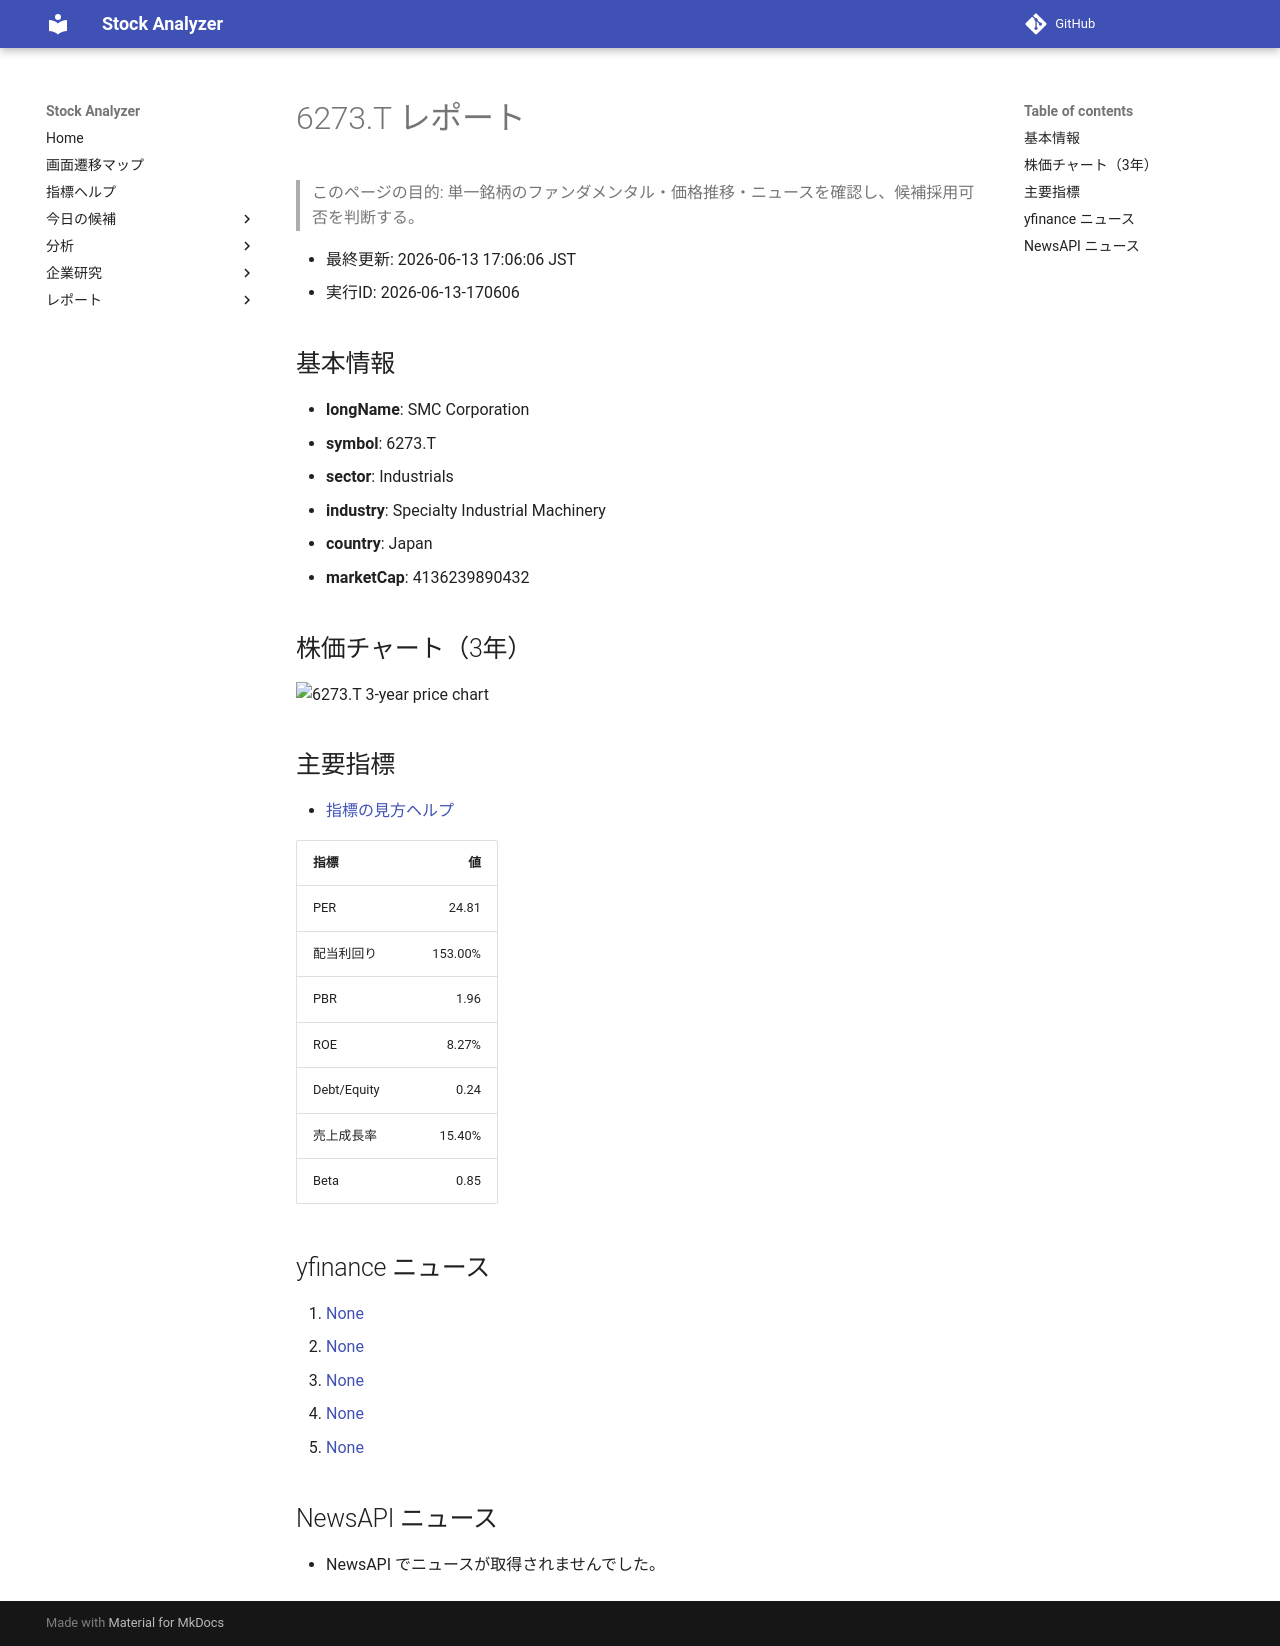

repository: Yumi-note/Making-APP · page: reports/2026-06-13/170606/6273_T/index.html · generator: mkdocs

# 6273.T レポート

> このページの目的: 単一銘柄のファンダメンタル・価格推移・ニュースを確認し、候補採用可否を判断する。

- 最終更新: 2026-06-13 17:06:06 JST
- 実行ID: 2026-06-13-170606

## 基本情報

- **longName**: SMC Corporation
- **symbol**: 6273.T
- **sector**: Industrials
- **industry**: Specialty Industrial Machinery
- **country**: Japan
- **marketCap**: 4136239890432

## 株価チャート（3年）

![6273.T 3-year price chart](6273_T_3y.png)

## 主要指標

- [指標の見方ヘルプ](../../../../indicators.md)

| 指標 | 値 |
|---|---:|
| PER | 24.81 |
| 配当利回り | 153.00% |
| PBR | 1.96 |
| ROE | 8.27% |
| Debt/Equity | 0.24 |
| 売上成長率 | 15.40% |
| Beta | 0.85 |

## yfinance ニュース

1. [None](None)
2. [None](None)
3. [None](None)
4. [None](None)
5. [None](None)

## NewsAPI ニュース

- NewsAPI でニュースが取得されませんでした。
